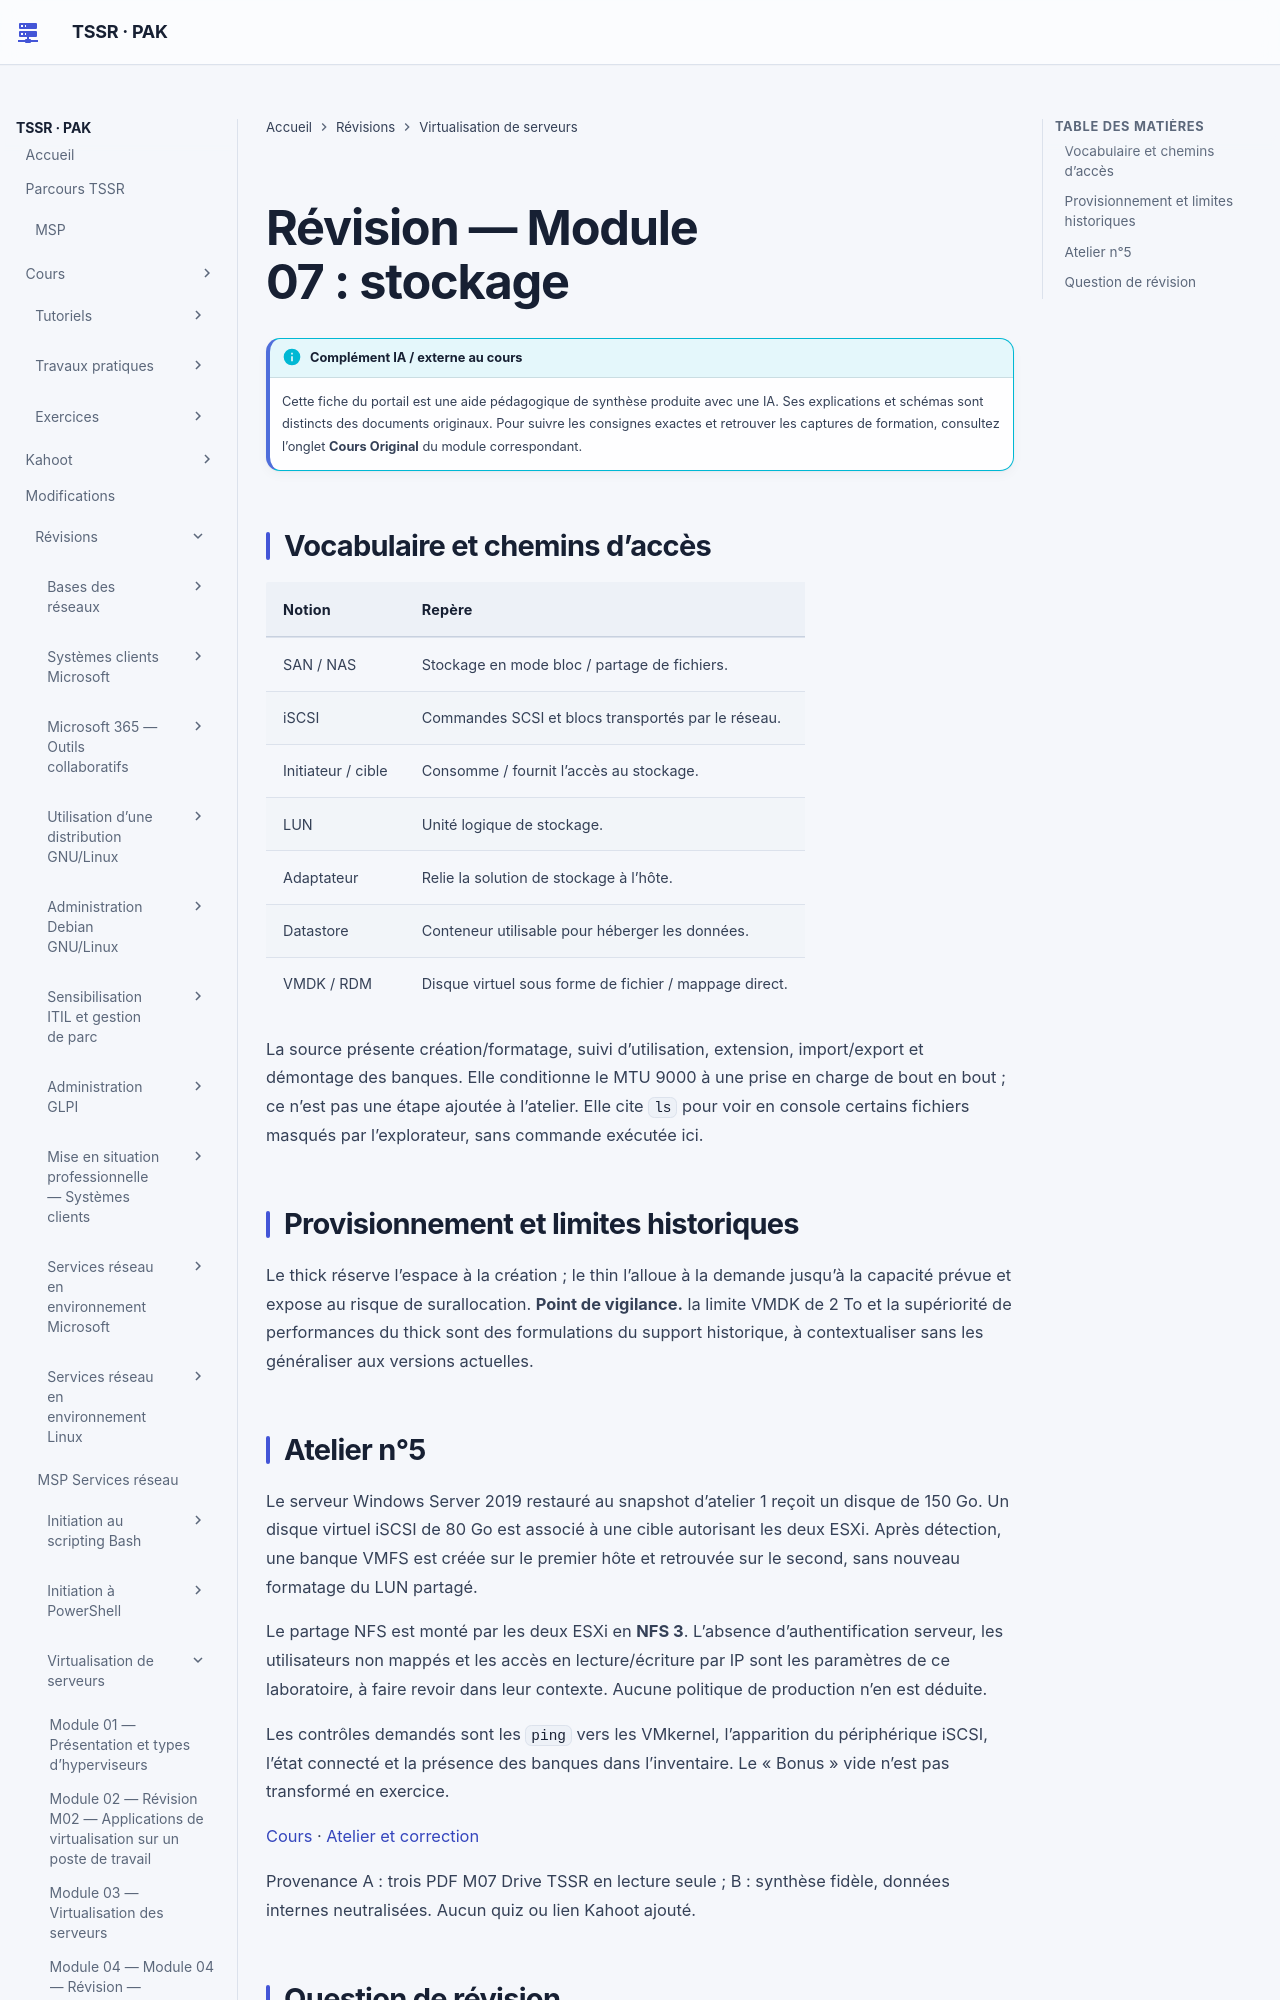

repository: sk34pk25/tssr-cours · page: revision/13-virtualisation-serveurs/module-07/index.html · generator: mkdocs

# Révision — Module 07 : stockage

## Vocabulaire et chemins d’accès

| Notion | Repère |
| --- | --- |
| SAN / NAS | Stockage en mode bloc / partage de fichiers. |
| iSCSI | Commandes SCSI et blocs transportés par le réseau. |
| Initiateur / cible | Consomme / fournit l’accès au stockage. |
| LUN | Unité logique de stockage. |
| Adaptateur | Relie la solution de stockage à l’hôte. |
| Datastore | Conteneur utilisable pour héberger les données. |
| VMDK / RDM | Disque virtuel sous forme de fichier / mappage direct. |

La source présente création/formatage, suivi d’utilisation, extension, import/export
et démontage des banques. Elle conditionne le MTU 9000 à une prise en charge de
bout en bout ; ce n’est pas une étape ajoutée à l’atelier. Elle cite `ls` pour
voir en console certains fichiers masqués par l’explorateur, sans commande exécutée ici.

## Provisionnement et limites historiques

Le thick réserve l’espace à la création ; le thin l’alloue à la demande jusqu’à
la capacité prévue et expose au risque de surallocation. **Point de vigilance.** la
limite VMDK de 2 To et la supériorité de performances du thick sont des formulations
du support historique, à contextualiser sans les généraliser aux versions actuelles.
